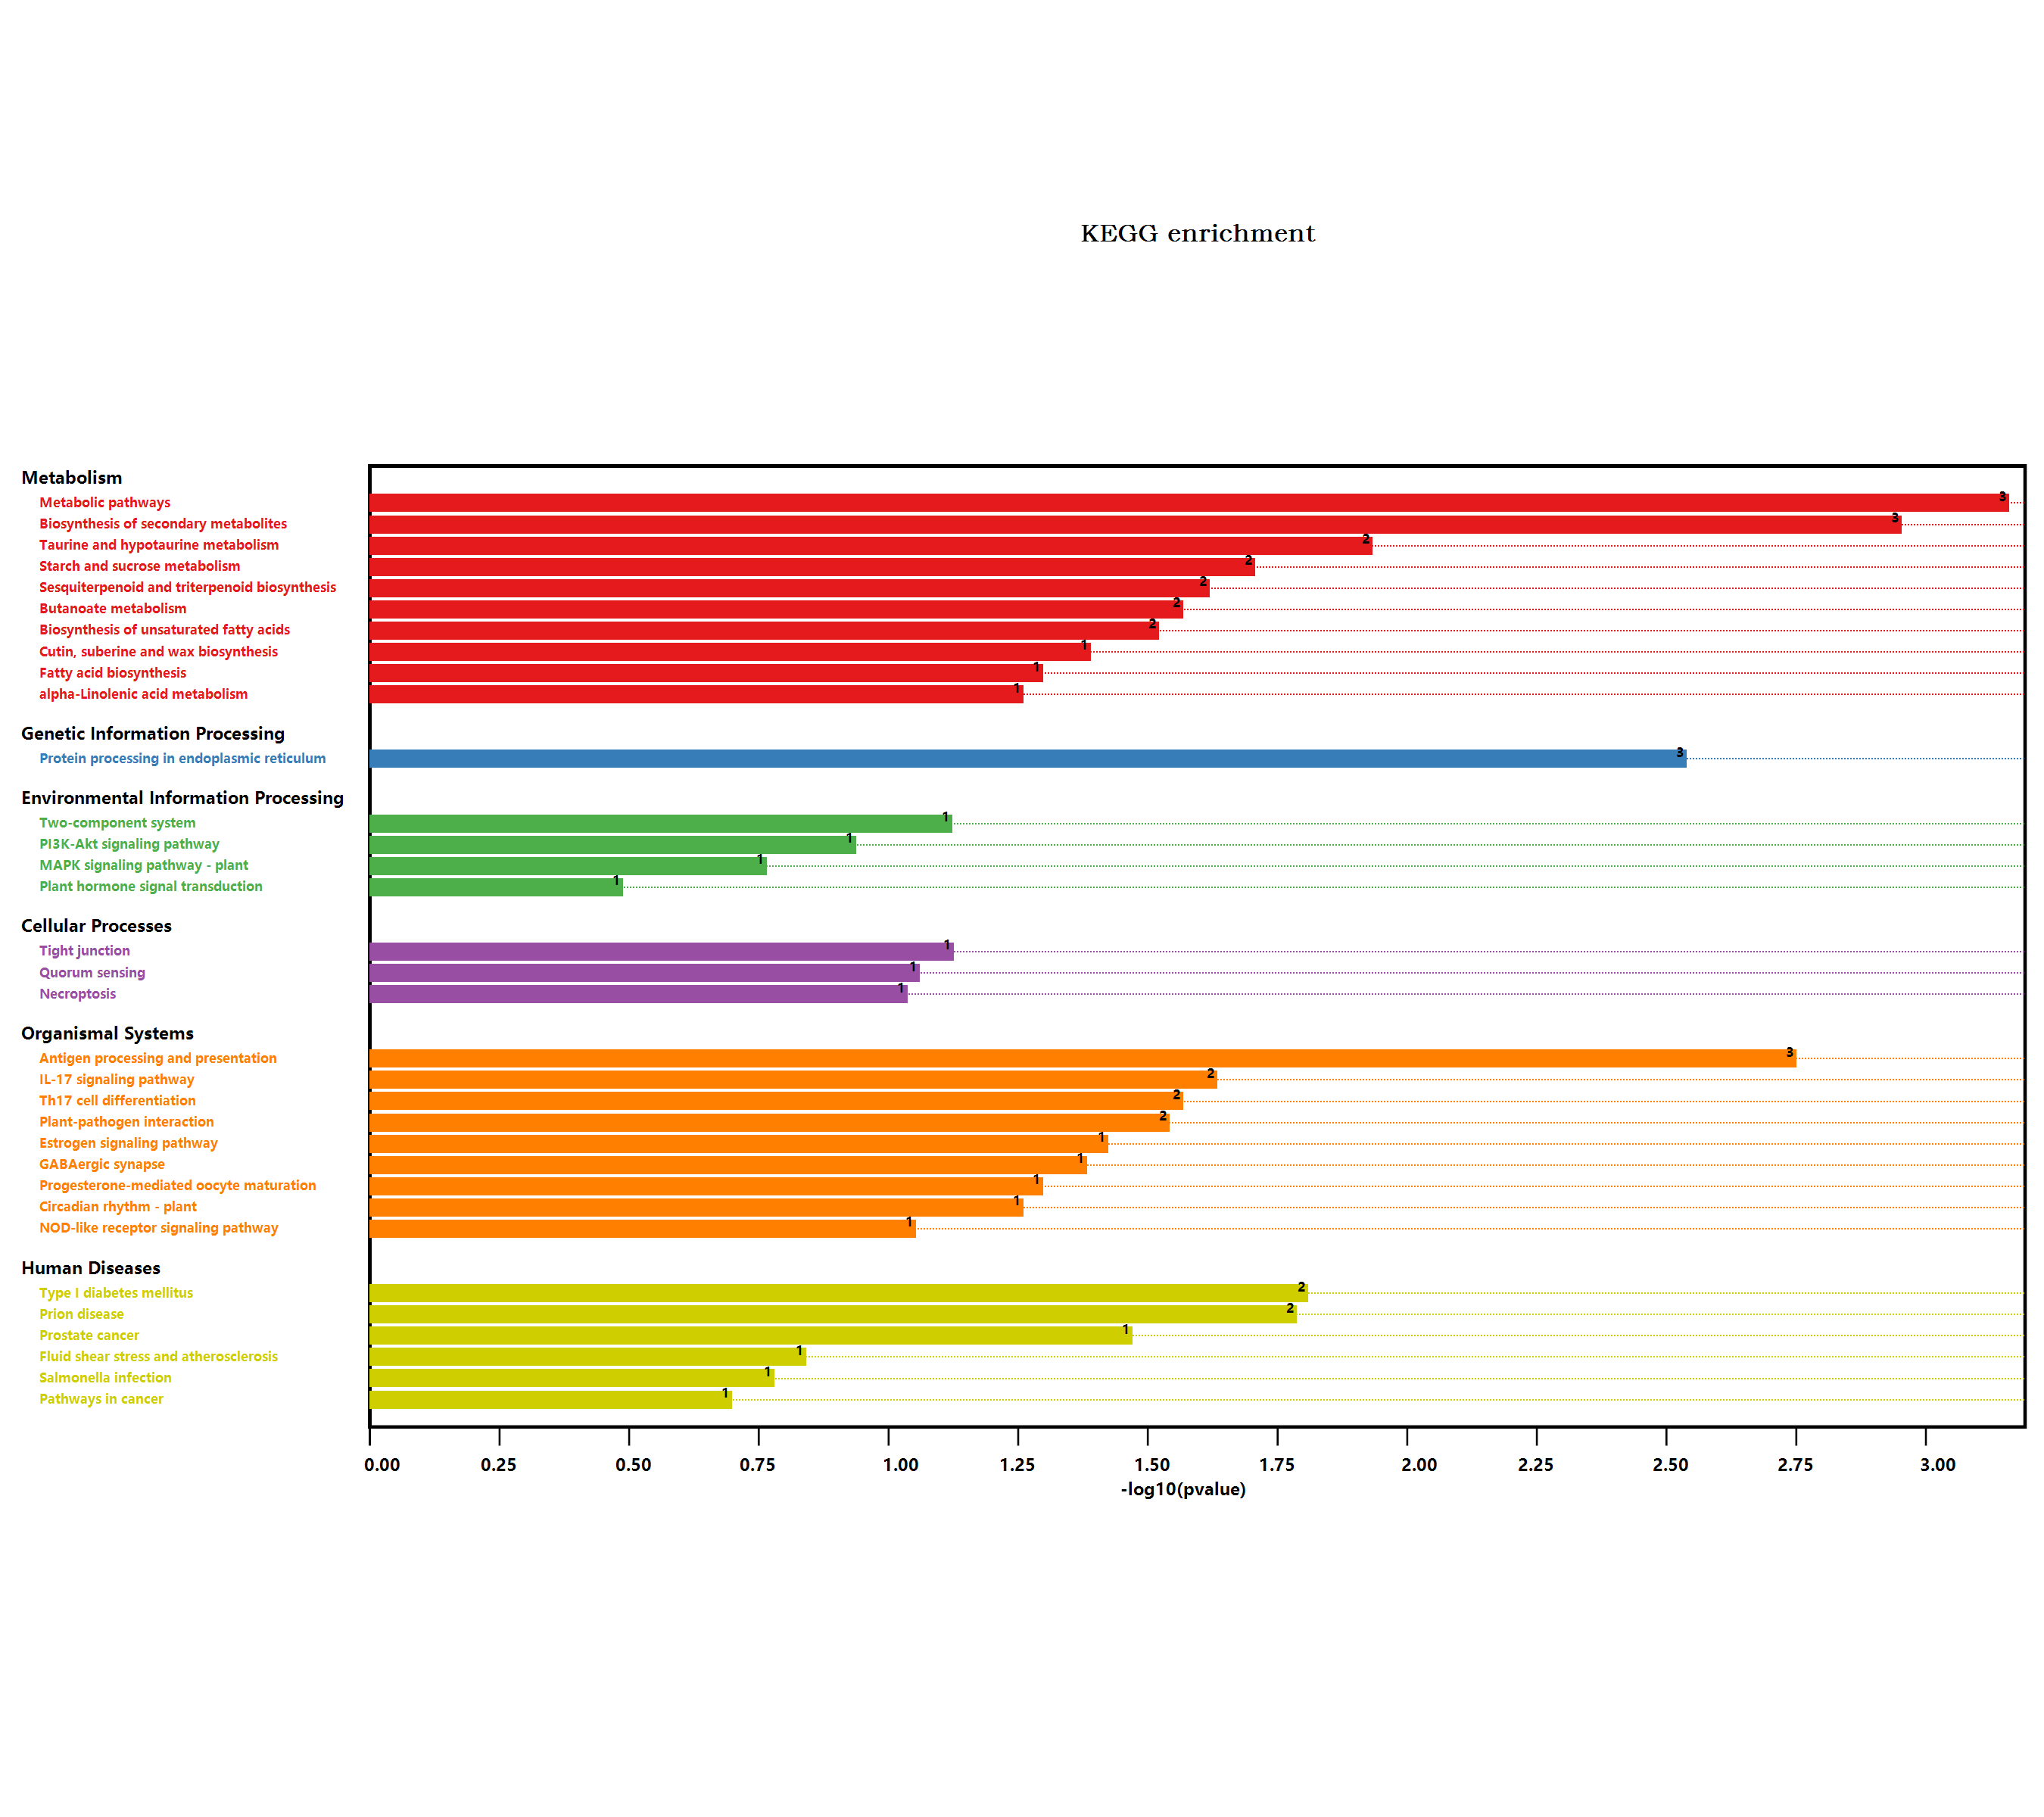

Values plotted in this chart, from the file beside it:
#Term, Database, ID, Input number, Background number, P-Value, Corrected P-Value, Input, Hyperlink, ORF
Metabolic pathways, n/a, map01100, 10, 3837, 0.0006669, 0.02868, F4I1A6, Q9LNE3, Q9M040, Q96242, Q37001, …, , F4I1A6; Q9LNE3; Q9M040; Q96242; Q37001; …
Glycolysis / Gluconeogenesis, n/a, map00010, 1, 205, 0.1442, 0.1676, Q9M040, , Q9M040
Biosynthesis of secondary metabolites, n/a, map01110, 7, 2085, 0.001075, 0.0231, F4I1A6, Q9LNE3, Q9M040, Q9FJV8, Q96242, …, , F4I1A6; Q9LNE3; Q9M040; Q9FJV8; Q96242; …
Microbial metabolism in diverse environm…, n/a, map01120, 1, 663, 0.3953, 0.3953, Q9ZPS3, , Q9ZPS3
beta-Alanine metabolism, n/a, map00410, 1, 75, 0.05582, 0.1044, Q9ZPS3, , Q9ZPS3
Plant hormone signal transduction, n/a, map04075, 1, 496, 0.3136, 0.3211, O23115, , O23115
Salmonella infection, n/a, map05132, 1, 230, 0.1603, 0.1814, P27323, , P27323
Starch and sucrose metabolism, n/a, map00500, 2, 276, 0.01898, 0.102, F4I1A6, Q9LNE3, , F4I1A6; Q9LNE3
MAPK signaling pathway - plant, n/a, map04016, 1, 238, 0.1654, 0.1823, O23115, , O23115
Plant-pathogen interaction, n/a, map04626, 2, 339, 0.02772, 0.09169, P27323, P25071, , P27323; P25071
Type I diabetes mellitus, n/a, map04940, 1, 19, 0.015, 0.1075, Q9ZPS3, , Q9ZPS3
Protein processing in endoplasmic reticu…, n/a, map04141, 3, 364, 0.002793, 0.03003, O81822, Q9XIE3, P27323, , O81822; Q9XIE3; P27323
alpha-Linolenic acid metabolism, n/a, map00592, 1, 71, 0.05296, 0.1059, Q96242, , Q96242
PI3K-Akt signaling pathway, n/a, map04151, 1, 155, 0.1113, 0.1407, P27323, , P27323
Fatty acid metabolism, n/a, map01212, 1, 111, 0.08118, 0.1247, Q9M880, , Q9M880
Biosynthesis of unsaturated fatty acids, n/a, map01040, 1, 38, 0.02904, 0.0892, Q9M880, , Q9M880
NOD-like receptor signaling pathway, n/a, map04621, 1, 117, 0.08534, 0.1223, P27323, , P27323
Circadian rhythm - plant, n/a, map04712, 1, 71, 0.05296, 0.1059, Q9LVG4, , Q9LVG4
Prion diseases, n/a, map05020, 1, 20, 0.01574, 0.09671, Q9STH1, , Q9STH1
Antigen processing and presentation, n/a, map04612, 2, 78, 0.001716, 0.02459, P27323, Q9SKY8, , P27323; Q9SKY8
Amino sugar and nucleotide sugar metabol…, n/a, map00520, 1, 249, 0.1723, 0.1852, Q9LNE3, , Q9LNE3
Cysteine and methionine metabolism, n/a, map00270, 1, 201, 0.1417, 0.1692, Q37001, , Q37001
Pathways in cancer, n/a, map05200, 1, 283, 0.1933, 0.2027, P27323, , P27323
Progesterone-mediated oocyte maturation, n/a, map04914, 1, 65, 0.04866, 0.1073, P27323, , P27323
Prostate cancer, n/a, map05215, 1, 43, 0.0327, 0.09375, P27323, , P27323
Cutin, suberine and wax biosynthesis, n/a, map00073, 1, 52, 0.03926, 0.09931, O23066, , O23066
Necroptosis, n/a, map04217, 1, 122, 0.08879, 0.1232, P27323, , P27323
GABAergic synapse, n/a, map04727, 1, 53, 0.03999, 0.09553, Q9ZPS3, , Q9ZPS3
Fluid shear stress and atherosclerosis, n/a, map05418, 1, 197, 0.1391, 0.1708, P27323, , P27323
Estrogen signaling pathway, n/a, map04915, 1, 48, 0.03635, 0.0977, P27323, , P27323
Fructose and mannose metabolism, n/a, map00051, 1, 110, 0.08048, 0.1282, Q9LNE3, , Q9LNE3
Fatty acid biosynthesis, n/a, map00061, 1, 65, 0.04866, 0.1073, Q9M880, , Q9M880
Quorum sensing, n/a, map02024, 1, 115, 0.08395, 0.1245, Q9ZPS3, , Q9ZPS3
Tight junction, n/a, map04530, 1, 98, 0.0721, 0.124, Q9SKY8, , Q9SKY8
Pentose and glucuronate interconversions, n/a, map00040, 1, 152, 0.1092, 0.1423, O81301, , O81301
Two-component system, n/a, map02020, 1, 99, 0.0728, 0.1204, O81301, , O81301
Th17 cell differentiation, n/a, map04659, 1, 34, 0.0261, 0.0976, P27323, , P27323
Photosynthesis, n/a, map00195, 1, 147, 0.1059, 0.1422, P62090, , P62090
Alanine, aspartate and glutamate metabol…, n/a, map00250, 1, 97, 0.0714, 0.1279, Q9ZPS3, , Q9ZPS3
Sesquiterpenoid and triterpenoid biosynt…, n/a, map00909, 1, 30, 0.02315, 0.09956, Q9FJV8, , Q9FJV8
Butanoate metabolism, n/a, map00650, 1, 34, 0.0261, 0.0976, Q9ZPS3, , Q9ZPS3
IL-17 signaling pathway, n/a, map04657, 1, 29, 0.02241, 0.1071, P27323, , P27323
Taurine and hypotaurine metabolism, n/a, map00430, 1, 14, 0.01127, 0.09692, Q9ZPS3, , Q9ZPS3
